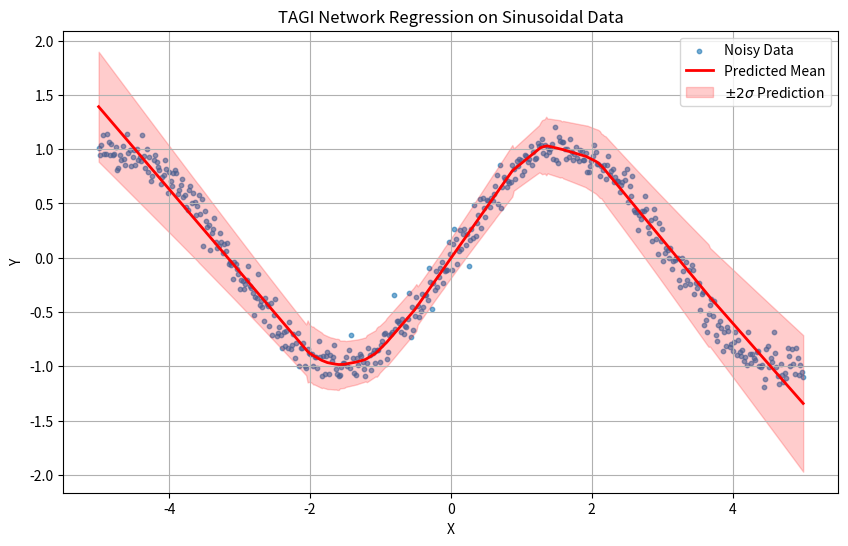

Here is the Python script that generated this plot:
import numpy as np
import matplotlib.pyplot as plt
from typing import List, Tuple

# --- 1. Data Handling Class (Provided, only create_cubic_data changed to create_sinusoidal_data) ---
class DataManager:
    """Handles data creation, normalization, and splitting."""
    def __init__(self, mean: float = 0.0, std: float = 1.0):
        """
        Initializes the DataManager with normalization parameters.

        Args:
            mean (float): The mean to use for normalization/denormalization.
            std (float): The standard deviation to use for normalization/denormalization.
        """
        self.mean = mean
        self.std = std

    def create_sinusoidal_data(self, n_samples: int = 200, noise_std: float = 0.3) -> Tuple[np.ndarray, np.ndarray]:
        """Generates noisy data from a sinusoidal function."""
        # x = np.linspace(-3 * np.pi, 3 * np.pi, n_samples).reshape(-1, 1)
        # y = np.sin(x) + np.random.randn(n_samples, 1) * noise_std
        x = np.linspace(-5, 5, n_samples).reshape(-1, 1)
        y = np.sin(x) + np.random.randn(n_samples, 1) * noise_std
        return x, y

    def normalize(self, data: np.ndarray) -> np.ndarray:
        """Normalizes data using the instance's mean and std."""
        return (data - self.mean) / self.std

    def denormalize(self, data: np.ndarray) -> np.ndarray:
        """Denormalizes data using the instance's mean and std."""
        return data * self.std + self.mean

    @staticmethod
    def split_data(x: np.ndarray, y: np.ndarray, train_frac: float = 0.8) -> tuple:
        """Randomly splits data into training and testing sets."""
        n_samples = x.shape[0]
        indices = np.random.permutation(n_samples)
        n_train = int(n_samples * train_frac)
        
        train_idx, test_idx = indices[:n_train], indices[n_train:]
        return x[train_idx], y[train_idx], x[test_idx], y[test_idx]

# --- 2. Network Layer Class (No Changes Needed) ---
class TAGILayer:
    """
    Represents a single layer in a Tractable Approximate Gaussian Inference (TAGI) network.
    Manages the parameters (weights, biases) and the forward/backward propagation logic.
    """
    def __init__(self, n_inputs: int, n_outputs: int, is_output_layer: bool = False):
        self.is_output_layer = is_output_layer

        # Initialize parameters with random values scaled by the number of inputs
        init_var = 0.5 / n_inputs
        init_std = np.sqrt(init_var)

        self.weight_mean = np.random.randn(n_inputs, n_outputs) * init_std
        self.weight_var = np.full((n_inputs, n_outputs), init_var)
        
        self.bias_mean = np.zeros((1, n_outputs))
        self.bias_var = np.full((1, n_outputs), 0.5)

        # State variables to be updated during the forward pass (will now have batch dimension)
        self.pre_activation_mean = None # Shape: (batch_size, n_outputs)
        self.pre_activation_var = None  # Shape: (batch_size, n_outputs)
        self.jacobian = None            # Shape: (batch_size, n_outputs)

    def forward(self, prev_activation_mean: np.ndarray, prev_activation_var: np.ndarray) -> Tuple[np.ndarray, np.ndarray]:
        """
        Performs the forward pass for this layer, compatible with batch sizes.
        
        Args:
            prev_activation_mean (np.ndarray): Mean of activations from the previous layer. Shape: (batch_size, n_inputs)
            prev_activation_var (np.ndarray): Variance of activations from the previous layer. Shape: (batch_size, n_inputs)
            
        Returns:
            A tuple containing the mean and variance of this layer's activations. Shape: (batch_size, n_outputs)
        """
        # (1) Propagate means and variances to get pre-activations (z)
        # For matrix multiplication with batch dimension, @ operator handles it correctly if weights are 2D.
        self.pre_activation_mean = prev_activation_mean @ self.weight_mean + self.bias_mean
        
        # Variance propagation for batches:
        # Each term needs to broadcast correctly across the batch dimension.
        self.pre_activation_var = (
            (prev_activation_mean**2 @ self.weight_var) +
            (prev_activation_var @ self.weight_mean**2) +
            (prev_activation_var @ self.weight_var) + 
            self.bias_var
        )

        # (2) Apply activation function (ReLU or identity for the output layer)
        if self.is_output_layer:
            # For regression, the output layer uses an identity activation function.
            activation_mean = self.pre_activation_mean
            activation_var = self.pre_activation_var
            self.jacobian = np.ones_like(self.pre_activation_mean)
        else:
            # ReLU activation
            is_positive = self.pre_activation_mean > 0
            activation_mean = self.pre_activation_mean * is_positive
            activation_var = self.pre_activation_var * is_positive
            self.jacobian = 1.0 * is_positive # Jacobians also have batch dimension

        return activation_mean, activation_var

    def backward(self, prev_activation_mean: np.ndarray, prev_activation_var: np.ndarray, 
                 next_delta_mean: np.ndarray, next_delta_var: np.ndarray) -> Tuple[np.ndarray, np.ndarray]:
        """
        Performs the backward smoothing pass to update layer parameters and propagate deltas,
        compatible with batch sizes.
        
        Args:
            prev_activation_mean (np.ndarray): Mean of activations from the previous layer (input to current layer). Shape: (batch_size, n_inputs)
            prev_activation_var (np.ndarray): Variance of activations from the previous layer. Shape: (batch_size, n_inputs)
            next_delta_mean (np.ndarray): Smoothed mean of the current layer's PRE-ACTIVATION. Shape: (batch_size, n_outputs)
            next_delta_var (np.ndarray): Smoothed variance of the current layer's PRE-ACTIVATION. Shape: (batch_size, n_outputs)
            
        Returns:
            A tuple containing the smoothed mean and variance for the previous layer's POST-ACTIVATION.
            Shape: (batch_size, n_inputs)
        """
        batch_size = prev_activation_mean.shape[0]
        n_inputs = prev_activation_mean.shape[1]
        n_outputs = self.weight_mean.shape[1]

        # (1) Update weights and biases using Kalman filter-like updates
        # Covariances needed for Kalman gain calculation. Need to broadcast correctly.
        # cov_z_w shape: (batch_size, n_inputs, n_outputs)
        # prev_activation_mean: (batch_size, n_inputs)
        # self.weight_var: (n_inputs, n_outputs)
        cov_z_w = np.expand_dims(prev_activation_mean, axis=2) * np.expand_dims(self.weight_var, axis=0) 
        
        # cov_z_b should be (batch_size, 1, n_outputs) for broadcasting with err_mean
        cov_z_b = np.tile(np.expand_dims(self.bias_var, axis=0), (batch_size, 1, 1))

        # Kalman gains for weights and biases (ensure no division by zero)
        # pre_activation_var needs to be expanded to (batch_size, 1, n_outputs) for broadcasting
        safe_pre_activation_var = np.where(self.pre_activation_var == 0, 1e-9, self.pre_activation_var)
        expanded_safe_pre_activation_var = np.expand_dims(safe_pre_activation_var, axis=1) # (batch_size, 1, n_outputs)
        
        # Ensure 'out' array has the correct broadcast shape for numpy.divide
        gain_w_out_shape = (batch_size, n_inputs, n_outputs)
        gain_b_out_shape = (batch_size, 1, n_outputs)

        gain_w = np.divide(cov_z_w, expanded_safe_pre_activation_var, out=np.zeros(gain_w_out_shape))
        gain_b = np.divide(cov_z_b, expanded_safe_pre_activation_var, out=np.zeros(gain_b_out_shape)) 
        
        err_mean = next_delta_mean - self.pre_activation_mean # Shape: (batch_size, n_outputs)
        err_var_term = next_delta_var - self.pre_activation_var # Shape: (batch_size, n_outputs)

        # Update weight parameters (mean over batch for shared parameters)
        # err_mean: (batch_size, n_outputs) needs to be (batch_size, 1, n_outputs) for element-wise mult
        self.weight_mean += np.mean(gain_w * np.expand_dims(err_mean, axis=1), axis=0)
        self.weight_var += np.mean(gain_w**2 * np.expand_dims(err_var_term, axis=1), axis=0)
        self.weight_var = np.maximum(self.weight_var, 1e-9) # Prevent variance from becoming negative
        
        # Update bias parameters (mean over batch for shared parameters)
        self.bias_mean += np.mean(gain_b * np.expand_dims(err_mean, axis=1), axis=0).reshape(1, n_outputs)
        self.bias_var += np.mean(gain_b**2 * np.expand_dims(err_var_term, axis=1), axis=0).reshape(1, n_outputs)
        self.bias_var = np.maximum(self.bias_var, 1e-9) # Prevent variance from becoming negative

        # (2) Propagate deltas to the previous layer to get the smoothed POST-ACTIVATION (delta_a)
        # Calculate Gain matrix for propagating deltas state-to-state
        # Gain[j,k] = Cov(a_prev[j], z_curr[k]) / Var(z_curr[k])
        # This gain is per sample in the batch
        # self.weight_mean: (n_inputs, n_outputs)
        # prev_activation_var: (batch_size, n_inputs)
        # pre_activation_var: (batch_size, n_outputs)
        
        # Expand dims for broadcasting
        # gain_numerator shape: (batch_size, n_inputs, n_outputs)
        gain_numerator = np.expand_dims(self.weight_mean, axis=0) * np.expand_dims(prev_activation_var, axis=2)
        gain_matrix_out_shape = (batch_size, n_inputs, n_outputs)
        gain_matrix = np.divide(gain_numerator, expanded_safe_pre_activation_var, out=np.zeros(gain_matrix_out_shape))

        # Propagate mean delta.
        # err_mean: (batch_size, n_outputs)
        # gain_matrix: (batch_size, n_inputs, n_outputs)
        # Result should be (batch_size, n_inputs)
        correction_mean = np.sum(err_mean[:, np.newaxis, :] * gain_matrix, axis=2)
        delta_mean_prev = prev_activation_mean + correction_mean

        # Propagate variance delta
        # err_var_term: (batch_size, n_outputs)
        # var_correction_matrix should be (batch_size, n_inputs, n_inputs)
        # Create a batch of diagonal matrices from err_var_term
        err_var_term_diag = np.zeros((batch_size, n_outputs, n_outputs))
        for k in range(batch_size):
            err_var_term_diag[k, :, :] = np.diag(-err_var_term[k, :])

        # Ensure correct matrix multiplication order for batch dimensions
        # (batch_size, n_inputs, n_outputs) @ (batch_size, n_outputs, n_outputs) @ (batch_size, n_outputs, n_inputs)
        var_correction_matrix = np.matmul(np.matmul(gain_matrix, err_var_term_diag), np.transpose(gain_matrix, (0, 2, 1)))
        
        # Extract diagonal for variance
        delta_var_prev = prev_activation_var - np.diagonal(var_correction_matrix, axis1=1, axis2=2)
        delta_var_prev = np.maximum(delta_var_prev, 1e-9)

        return delta_mean_prev, delta_var_prev

# --- 3. Main Network Class (No Changes Needed) ---
class TAGINetwork:
    """A Bayesian Neural Network using Tractable Approximate Gaussian Inference."""
    def __init__(self, layer_units: List[int]):
        """
        Initializes the network with a sequence of layers.
        
        Args:
            layer_units (List[int]): A list of integers defining the number of units in each layer.
        """
        self.layers = []
        for i in range(len(layer_units) - 1):
            is_output = (i == len(layer_units) - 2)
            self.layers.append(TAGILayer(layer_units[i], layer_units[i+1], is_output_layer=is_output))
    
    def predict(self, x: np.ndarray) -> Tuple[np.ndarray, np.ndarray]:
        """
        Performs a forward pass through all layers to get a prediction.
        Compatible with batch sizes.
        """
        activation_mean = x
        activation_var = np.zeros_like(x) # Initial input variance is zero
        
        for layer in self.layers:
            activation_mean, activation_var = layer.forward(activation_mean, activation_var)
            
        return activation_mean, activation_var

    def update(self, x: np.ndarray, y: np.ndarray, obs_noise_var: float):
        """
        Performs a full forward and backward (smoothing) pass to update network parameters,
        compatible with batch sizes.
        
        Args:
            x (np.ndarray): Input batch. Shape: (batch_size, n_inputs)
            y (np.ndarray): Target batch (one-hot encoded for MNIST). Shape: (batch_size, n_outputs)
            obs_noise_var (float): Variance of the observation noise.
        """
        # --- Forward Pass: Store activations for use in the backward pass ---
        # Note: Initial input variance is assumed to be zero
        activation_means = [x]
        activation_vars = [np.zeros_like(x)]
        
        current_mean, current_var = x, np.zeros_like(x)
        for layer in self.layers:
            current_mean, current_var = layer.forward(current_mean, current_var)
            activation_means.append(current_mean)
            activation_vars.append(current_var)

        # --- Backward Pass (Smoothing) ---
        # Initialize smoothed state delta at the output layer based on the observation y
        output_mean, output_var = activation_means[-1], activation_vars[-1]
        
        cov_yz = output_var
        total_output_var = output_var + obs_noise_var 

        # Ensure no division by zero when calculating gain for output layer
        safe_total_output_var = np.where(total_output_var == 0, 1e-9, total_output_var)
        gain = np.divide(cov_yz, safe_total_output_var)

        # Start with the smoothed PRE-ACTIVATION (z) of the final layer
        delta_z_mean = output_mean + gain * (y - output_mean)
        delta_z_var = output_var - gain * cov_yz
        delta_z_var = np.maximum(delta_z_var, 1e-9)

        # Propagate deltas backward through the network
        for i in range(len(self.layers) - 1, -1, -1):
            layer = self.layers[i]
            
            # Get the PREDICTED post-activations of the PREVIOUS layer (which are inputs to this layer)
            prev_a_mean_predicted = activation_means[i]
            prev_a_var_predicted = activation_vars[i]

            # STEP 1: Use current layer to update its own weights and find the smoothed
            # POST-ACTIVATION (delta_a) of the PREVIOUS layer.
            delta_a_mean, delta_a_var = layer.backward(
                prev_a_mean_predicted, 
                prev_a_var_predicted, 
                delta_z_mean, 
                delta_z_var
            )

            # STEP 2: Convert the smoothed POST-ACTIVATION (delta_a) of the previous layer
            # into the smoothed PRE-ACTIVATION (delta_z) of that same previous layer.
            # This is required for the next iteration of the loop.
            if i > 0:
                prev_layer = self.layers[i-1]
                
                # These are now batch-dependent
                z_mean_prev_predicted = prev_layer.pre_activation_mean
                z_var_prev_predicted = prev_layer.pre_activation_var
                J_prev = prev_layer.jacobian

                # Gain to go from 'a' space to 'z' space: G = Cov(z,a)/Var(a) = J*Var(z)/Var(a)
                safe_prev_a_var_predicted = np.where(prev_a_var_predicted == 0, 1e-9, prev_a_var_predicted) 
                gain_za = J_prev * np.divide(z_var_prev_predicted, safe_prev_a_var_predicted)
                
                # Update z
                delta_z_mean = z_mean_prev_predicted + gain_za * (delta_a_mean - prev_a_mean_predicted)
                delta_z_var = z_var_prev_predicted + gain_za**2 * (delta_a_var - prev_a_var_predicted)
                delta_z_var = np.maximum(delta_z_var, 1e-9)

def main():
    """Main function to run the TAGI network training and evaluation on a 1D sinusoidal regression problem."""
    # --- Configuration ---
    np.random.seed(42)
    
    # For a 1D regression problem: input size is 1, output size is 1
    input_size = 1 
    output_size = 1 

    UNITS = [input_size, 32, 32, output_size] # A simple network for 1D regression
    
    EPOCHS = 200 
    BATCH_SIZE = 32 
    OBS_NOISE_VAR = 0.1 # Observation noise variance for regression

    # --- Data Preparation ---
    print("Generating sinusoidal data...")
    data_manager = DataManager()
    x_full, y_full = data_manager.create_sinusoidal_data(n_samples=500, noise_std=0.1)

    # Normalize inputs and outputs for better training
    x_mean, x_std = x_full.mean(), x_full.std()
    y_mean, y_std = y_full.mean(), y_full.std()
    
    # Create DataManager instances for normalization/denormalization
    x_data_manager = DataManager(mean=x_mean, std=x_std)
    y_data_manager = DataManager(mean=y_mean, std=y_std)

    x_normalized = x_data_manager.normalize(x_full)
    y_normalized = y_data_manager.normalize(y_full)

    # Split data
    x_train_norm, y_train_norm, x_test_norm, y_test_norm = DataManager.split_data(x_normalized, y_normalized, train_frac=0.8)

    print(f"x_train_norm shape: {x_train_norm.shape}, y_train_norm shape: {y_train_norm.shape}")
    print(f"x_test_norm shape: {x_test_norm.shape}, y_test_norm shape: {y_test_norm.shape}")

    # --- Model Training ---
    model = TAGINetwork(UNITS)

    print("Starting training...")
    n_train_samples = x_train_norm.shape[0]
    
    for epoch in range(EPOCHS):
        indices = np.random.permutation(n_train_samples)
        
        # Iterate through data in batches
        for i in range(0, n_train_samples, BATCH_SIZE):
            batch_indices = indices[i:i + BATCH_SIZE]
            x_batch = x_train_norm[batch_indices]
            y_batch = y_train_norm[batch_indices]
            model.update(x_batch, y_batch, OBS_NOISE_VAR)
        
        # Evaluate performance on test set after each epoch
        y_pred_mean_norm, _ = model.predict(x_test_norm)
        
        # Denormalize predictions and true values for MSE calculation
        y_pred_denorm = y_data_manager.denormalize(y_pred_mean_norm)
        y_test_denorm = y_data_manager.denormalize(y_test_norm)

        mse = np.mean((y_pred_denorm - y_test_denorm)**2)
        
        if (epoch + 1) % 20 == 0:
            print(f"Epoch {epoch + 1}/{EPOCHS} complete. Test MSE: {mse:.4f}")

    print("\nTraining complete.")
    
    # --- Final Evaluation and Visualization ---
    # Create a dense set of points for plotting the learned curve
    x_plot = np.linspace(x_full.min(), x_full.max(), 500).reshape(-1, 1)
    x_plot_norm = x_data_manager.normalize(x_plot)

    y_pred_mean_plot_norm, y_pred_var_plot_norm = model.predict(x_plot_norm)

    # Denormalize predictions for plotting
    y_pred_mean_plot = y_data_manager.denormalize(y_pred_mean_plot_norm)
    y_pred_std_plot = np.sqrt(y_data_manager.std**2 * y_pred_var_plot_norm) # Scale variance by output data std^2

    plt.figure(figsize=(10, 6))
    plt.scatter(x_full, y_full, s=10, alpha=0.6, label='Noisy Data')
    plt.plot(x_plot, y_pred_mean_plot, color='red', linewidth=2, label='Predicted Mean')
    plt.fill_between(x_plot.flatten(), 
                     (y_pred_mean_plot - 2 * y_pred_std_plot).flatten(), 
                     (y_pred_mean_plot + 2 * y_pred_std_plot).flatten(), 
                     color='red', alpha=0.2, label='$\pm 2 \sigma$ Prediction')
    plt.title('TAGI Network Regression on Sinusoidal Data')
    plt.xlabel('X')
    plt.ylabel('Y')
    plt.legend()
    plt.grid(True)
    plt.show()

if __name__ == "__main__":
    main()